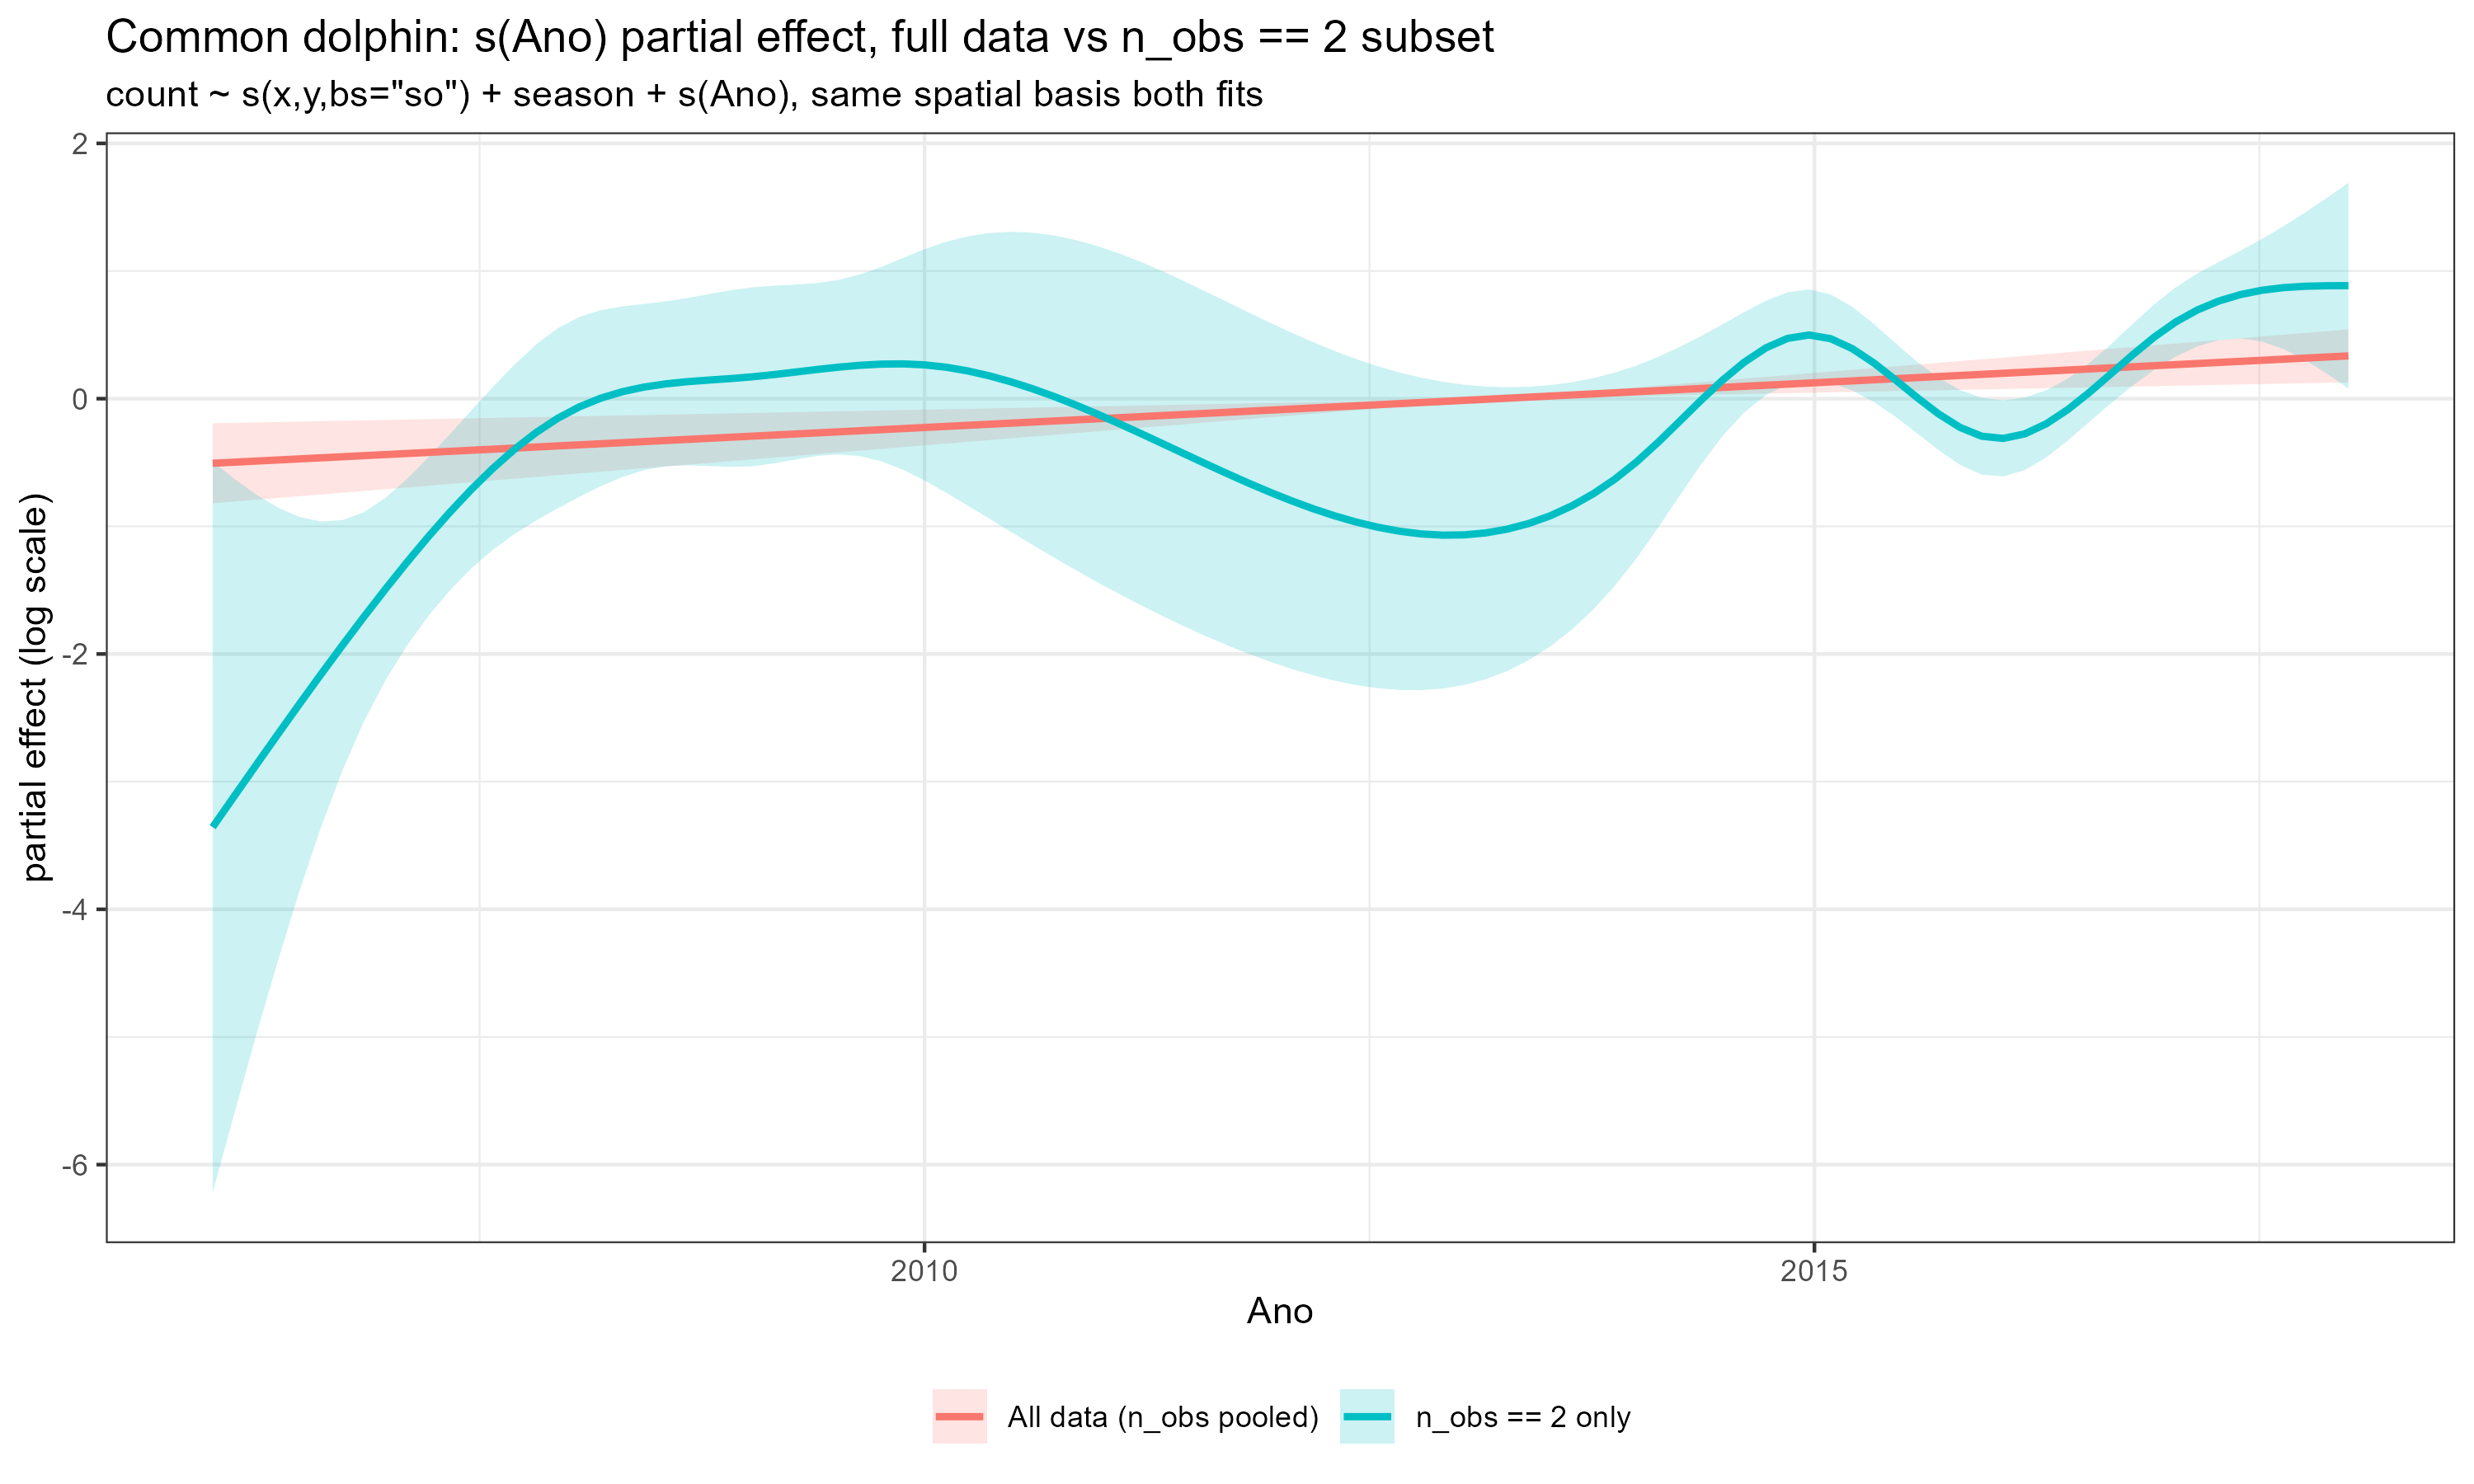

The table this chart was drawn from, first rows:
Ano, estimate, se, data
2006, -0.5059, 0.1599, All data (n_obs pooled)
2006, -0.4974, 0.1572, All data (n_obs pooled)
2006, -0.4889, 0.1545, All data (n_obs pooled)
2006, -0.4804, 0.1519, All data (n_obs pooled)
2006, -0.4719, 0.1492, All data (n_obs pooled)
2007, -0.4634, 0.1465, All data (n_obs pooled)
2007, -0.4549, 0.1438, All data (n_obs pooled)
2007, -0.4464, 0.1411, All data (n_obs pooled)
2007, -0.4379, 0.1384, All data (n_obs pooled)
2007, -0.4294, 0.1357, All data (n_obs pooled)
2007, -0.421, 0.133, All data (n_obs pooled)
2007, -0.4125, 0.1303, All data (n_obs pooled)
2007, -0.404, 0.1277, All data (n_obs pooled)
2008, -0.3955, 0.125, All data (n_obs pooled)
2008, -0.387, 0.1223, All data (n_obs pooled)
2008, -0.3785, 0.1196, All data (n_obs pooled)
2008, -0.37, 0.1169, All data (n_obs pooled)
2008, -0.3615, 0.1142, All data (n_obs pooled)
2008, -0.353, 0.1116, All data (n_obs pooled)
2008, -0.3445, 0.1089, All data (n_obs pooled)
2008, -0.3361, 0.1062, All data (n_obs pooled)
2009, -0.3276, 0.1035, All data (n_obs pooled)
2009, -0.3191, 0.1008, All data (n_obs pooled)
2009, -0.3106, 0.09815, All data (n_obs pooled)
2009, -0.3021, 0.09547, All data (n_obs pooled)
2009, -0.2936, 0.09279, All data (n_obs pooled)
2009, -0.2851, 0.09011, All data (n_obs pooled)
2009, -0.2766, 0.08744, All data (n_obs pooled)
2009, -0.2681, 0.08476, All data (n_obs pooled)
2010, -0.2596, 0.08208, All data (n_obs pooled)
2010, -0.2512, 0.0794, All data (n_obs pooled)
2010, -0.2427, 0.07673, All data (n_obs pooled)
2010, -0.2342, 0.07405, All data (n_obs pooled)
2010, -0.2257, 0.07137, All data (n_obs pooled)
2010, -0.2172, 0.0687, All data (n_obs pooled)
2010, -0.2087, 0.06602, All data (n_obs pooled)
2010, -0.2002, 0.06335, All data (n_obs pooled)
2010, -0.1917, 0.06067, All data (n_obs pooled)
2011, -0.1832, 0.058, All data (n_obs pooled)
2011, -0.1747, 0.05533, All data (n_obs pooled)
2011, -0.1662, 0.05265, All data (n_obs pooled)
2011, -0.1578, 0.04998, All data (n_obs pooled)
2011, -0.1493, 0.04731, All data (n_obs pooled)
2011, -0.1408, 0.04464, All data (n_obs pooled)
2011, -0.1323, 0.04197, All data (n_obs pooled)
2011, -0.1238, 0.03931, All data (n_obs pooled)
2012, -0.1153, 0.03664, All data (n_obs pooled)
2012, -0.1068, 0.03398, All data (n_obs pooled)
2012, -0.09832, 0.03132, All data (n_obs pooled)
2012, -0.08983, 0.02866, All data (n_obs pooled)
2012, -0.08134, 0.02601, All data (n_obs pooled)
2012, -0.07285, 0.02337, All data (n_obs pooled)
2012, -0.06436, 0.02073, All data (n_obs pooled)
2012, -0.05587, 0.0181, All data (n_obs pooled)
2013, -0.04738, 0.0155, All data (n_obs pooled)
2013, -0.03888, 0.01292, All data (n_obs pooled)
2013, -0.03039, 0.01039, All data (n_obs pooled)
2013, -0.0219, 0.007953, All data (n_obs pooled)
2013, -0.01341, 0.005743, All data (n_obs pooled)
2013, -0.004915, 0.00413, All data (n_obs pooled)
... 140 more rows
